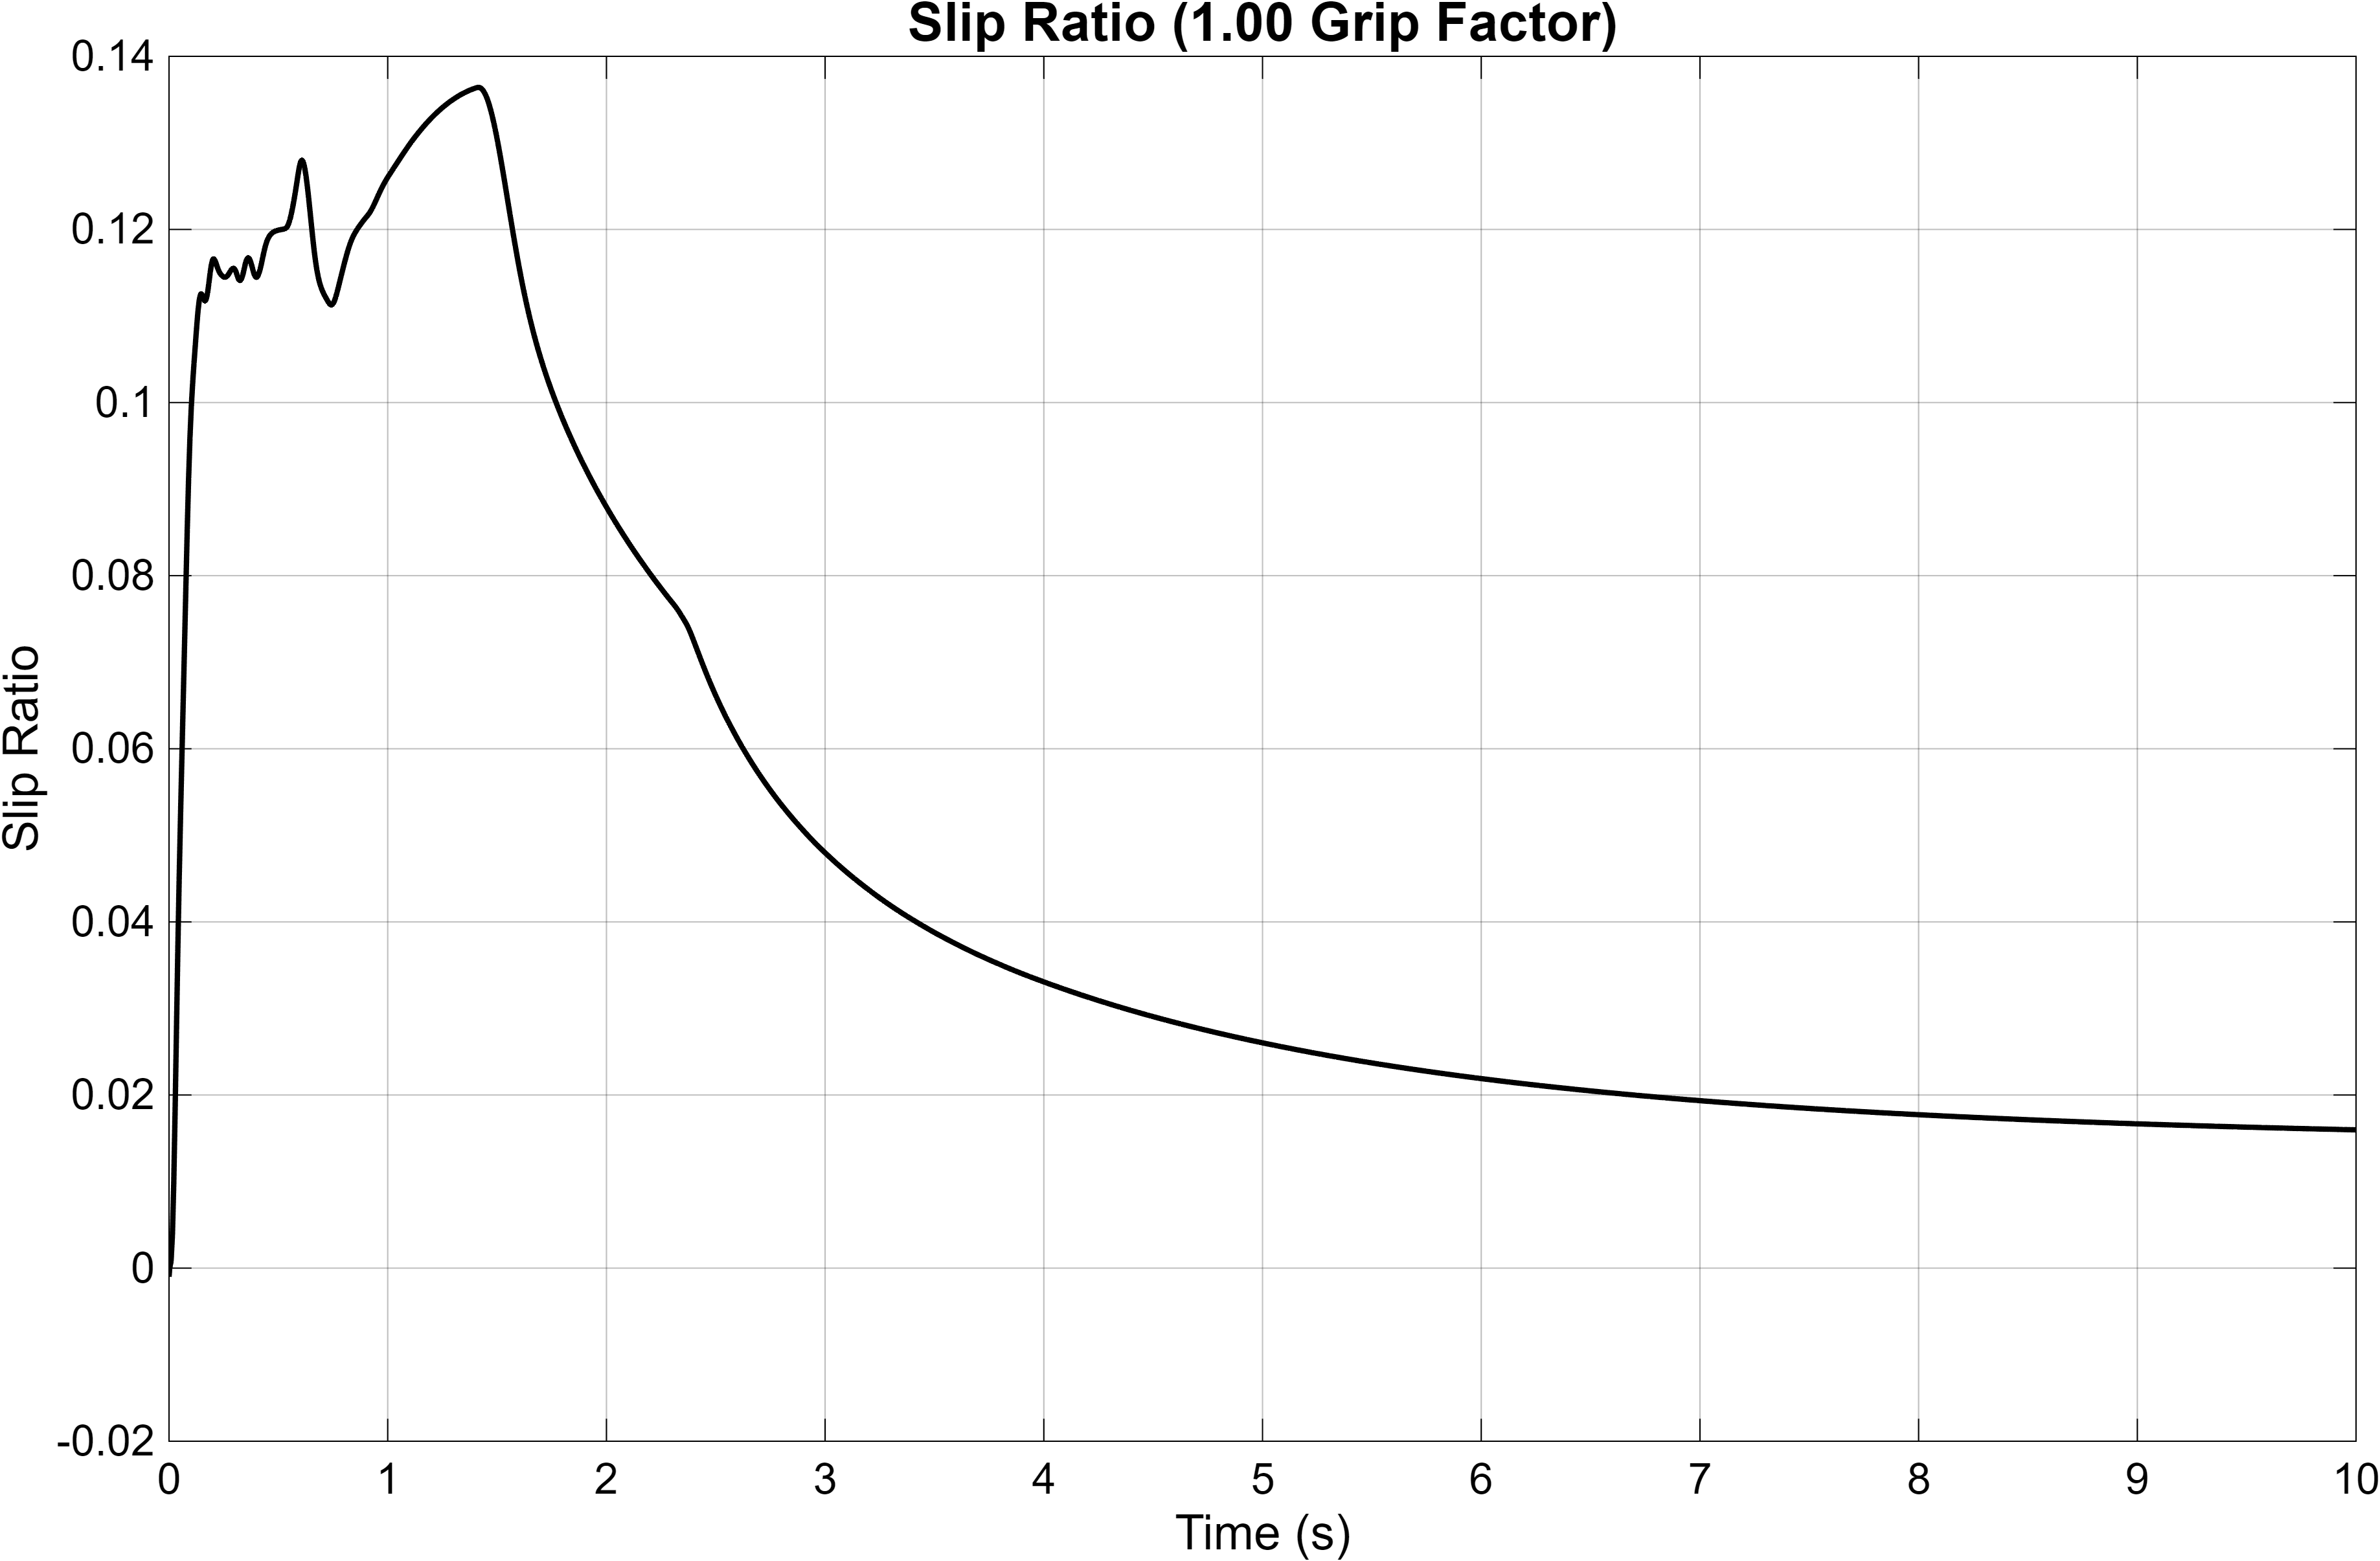

Data behind this chart, as committed beside it:
Time_s, Slip_Ratio
0, -0.001
3.15544362088405e-30, -0.001
1.220703125e-07, -0.0009901
2.44140625e-07, -0.0009804
4.33195289106076e-07, -0.0009655
6.22531237249387e-07, -0.0009509
8.12439607242131e-07, -0.0009364
1.00291899373621e-06, -0.0009221
1.19397311580909e-06, -0.0009079
1.3856056049e-06, -0.0008939
1.57782023528446e-06, -0.0008802
1.77062074191866e-06, -0.0008665
1.96401091153121e-06, -0.0008531
2.15799456218983e-06, -0.0008398
2.35257556811847e-06, -0.0008267
2.54775780188855e-06, -0.0008137
2.74354516040327e-06, -0.0008009
2.93994162599825e-06, -0.0007883
3.13695121318156e-06, -0.0007758
3.33457791415345e-06, -0.0007635
3.53282582636583e-06, -0.0007514
3.73169906252021e-06, -0.0007394
3.9312017065097e-06, -0.0007276
4.13133799956362e-06, -0.0007159
4.3321121289978e-06, -0.0007043
4.53352838803441e-06, -0.0006929
4.73559106121825e-06, -0.0006817
4.93830447375629e-06, -0.0006706
5.14167301521625e-06, -0.0006597
5.3457011021126e-06, -0.0006489
5.55039322764885e-06, -0.0006382
5.755753864003e-06, -0.0006277
5.96178757394467e-06, -0.0006173
6.16849893886795e-06, -0.0006071
6.37589261759172e-06, -0.000597
6.58397329401915e-06, -0.000587
6.79274567590292e-06, -0.0005772
7.00221456312698e-06, -0.0005675
7.21238475268342e-06, -0.0005579
7.42326111898621e-06, -0.0005484
7.63484859735631e-06, -0.0005391
7.84715213034441e-06, -0.0005299
8.06017674492221e-06, -0.0005209
8.27392751603746e-06, -0.000512
8.48840953034229e-06, -0.0005031
8.70362799142002e-06, -0.0004945
8.91958811805471e-06, -0.0004859
9.13629516829735e-06, -0.0004774
9.35375446101412e-06, -0.0004691
9.57197140203021e-06, -0.0004609
9.79095142036007e-06, -0.0004528
1.00107000067787e-05, -0.0004448
1.02312227140994e-05, -0.000437
1.04525251474827e-05, -0.0004292
1.06746129718081e-05, -0.0004216
1.08974919093885e-05, -0.000414
1.11211677726166e-05, -0.0004066
1.13456463977418e-05, -0.0003993
1.15709336825594e-05, -0.0003921
1.17970356282655e-05, -0.000385
... 64,473 more rows
